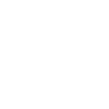
t = 0.00 s
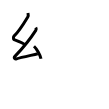
t = 3.00 s
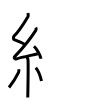
t = 6.00 s
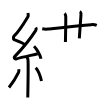
t = 9.00 s
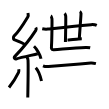
t = 12.00 s
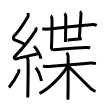
t = 15.00 s

The animated SVG that drew these frames (rendered in a browser with its animation timeline set to each time). Animation: 15 SMIL elements (animate=15); one cycle of 15.00 s.

<svg width="109px" height="109px" viewBox="0 0 px 109px" xmlns="http://www.w3.org/2000/svg" xmlns:xlink="http://www.w3.org/1999/xlink" xml:space="preserve" version="1.1"  baseProfile="full">
<path d="M27.96,13c0.35,1.4,0.66,2.59-0.18,3.97c-3.68,6.07-10.3,15.94-13.8,19.21c-0.72,0.67-0.69,3.24,0,3.5c3.67,1.4,8.2,2.74,11.35,5.3" style="fill:none;stroke:black;stroke-width:3;opacity:0">
  <animate attributeType="CSS" attributeName="opacity" from="0" to="1" begin="0s" dur="1s" repeatCount="Indefinite" fill="freeze" />
</path>
<path d="M35.78,27.44c0.29,0.55,0.38,2.35,0,2.94C30.25,39,22.5,48.5,14.9,56.36c-1.74,1.8,0.43,2.83,1.57,2.47c4.75-1.53,15.17-3.61,21.28-5.08" style="fill:none;stroke:black;stroke-width:3;opacity:0">
  <animate attributeType="CSS" attributeName="opacity" from="0" to="1" begin="1s" dur="1s" repeatCount="Indefinite" fill="freeze" />
</path>
<path d="M34,46.25c2.47,2.21,6.38,9.07,7,12.5" style="fill:none;stroke:black;stroke-width:3;opacity:0">
  <animate attributeType="CSS" attributeName="opacity" from="0" to="1" begin="2s" dur="1s" repeatCount="Indefinite" fill="freeze" />
</path>
<path d="M26.86,57.01c0.08,0.29,1.09,1.48,1.17,3.28c0.37,8.64-0.24,34.27-0.24,37.21" style="fill:none;stroke:black;stroke-width:3;opacity:0">
  <animate attributeType="CSS" attributeName="opacity" from="0" to="1" begin="3s" dur="1s" repeatCount="Indefinite" fill="freeze" />
</path>
<path d="M18.73,69.25c0.16,0.85,0.14,2.54-0.16,3.15C16.62,76.39,11.75,84.08,9,87.5" style="fill:none;stroke:black;stroke-width:3;opacity:0">
  <animate attributeType="CSS" attributeName="opacity" from="0" to="1" begin="4s" dur="1s" repeatCount="Indefinite" fill="freeze" />
</path>
<path d="M35.75,67.75c2.88,3.13,5.08,10.41,5.75,13.25" style="fill:none;stroke:black;stroke-width:3;opacity:0">
  <animate attributeType="CSS" attributeName="opacity" from="0" to="1" begin="5s" dur="1s" repeatCount="Indefinite" fill="freeze" />
</path>
<path d="M42.25,28.78c1.46,0.33,4.16,0.51,5.62,0.33C61.25,27.5,73.5,26,91.12,24.63c2.43-0.19,4.13,0.12,5.63,0.83" style="fill:none;stroke:black;stroke-width:3;opacity:0">
  <animate attributeType="CSS" attributeName="opacity" from="0" to="1" begin="6s" dur="1s" repeatCount="Indefinite" fill="freeze" />
</path>
<path d="M64.49,13.5c0.39,0.3,1.12,1.83,1.2,2.42c0.08,0.59-0.18,22.42-0.26,26.12" style="fill:none;stroke:black;stroke-width:3;opacity:0">
  <animate attributeType="CSS" attributeName="opacity" from="0" to="1" begin="7s" dur="1s" repeatCount="Indefinite" fill="freeze" />
</path>
<path d="M79.8,11.5c0.67,0.31,1.08,1.41,1.21,2.03c0.13,0.63-1.29,18.35-1.68,24.92" style="fill:none;stroke:black;stroke-width:3;opacity:0">
  <animate attributeType="CSS" attributeName="opacity" from="0" to="1" begin="8s" dur="1s" repeatCount="Indefinite" fill="freeze" />
</path>
<path d="M67.54,39.89c2.48,0,12.84-1.25,14.24-1.25" style="fill:none;stroke:black;stroke-width:3;opacity:0">
  <animate attributeType="CSS" attributeName="opacity" from="0" to="1" begin="9s" dur="1s" repeatCount="Indefinite" fill="freeze" />
</path>
<path d="M50.75,15.82c0.67,0.31,1.08,2.41,1.21,3.03s0,19.83-0.48,27.02c-0.15,2.35-0.24,4.12,2.32,3.91c10.87-0.88,21.19-2.04,31.91-2.35c2.02-0.06,3.71,0.13,4.49,0.28" style="fill:none;stroke:black;stroke-width:3;opacity:0">
  <animate attributeType="CSS" attributeName="opacity" from="0" to="1" begin="10s" dur="1s" repeatCount="Indefinite" fill="freeze" />
</path>
<path d="M42.99,65.87c1.69,0.68,3.61,0.83,5.55,0.68c10.21-0.8,27.32-2.25,42.29-3.55c1.93-0.17,3.14,0.11,5.07,0.59" style="fill:none;stroke:black;stroke-width:3;opacity:0">
  <animate attributeType="CSS" attributeName="opacity" from="0" to="1" begin="11s" dur="1s" repeatCount="Indefinite" fill="freeze" />
</path>
<path d="M66.28,53.25c1.03,0.42,1.86,1.86,1.86,2.72c0,8.79,0,38.55-0.21,43.78" style="fill:none;stroke:black;stroke-width:3;opacity:0">
  <animate attributeType="CSS" attributeName="opacity" from="0" to="1" begin="12s" dur="1s" repeatCount="Indefinite" fill="freeze" />
</path>
<path d="M67.85,65.73C62.92,74.71,49.7,88.42,39.44,93.5" style="fill:none;stroke:black;stroke-width:3;opacity:0">
  <animate attributeType="CSS" attributeName="opacity" from="0" to="1" begin="13s" dur="1s" repeatCount="Indefinite" fill="freeze" />
</path>
<path d="M68.43,66.34c3.46,3.31,19.73,19.9,23.49,23.15c1.27,1.1,2.37,1.57,3.64,1.89" style="fill:none;stroke:black;stroke-width:3;opacity:0">
  <animate attributeType="CSS" attributeName="opacity" from="0" to="1" begin="14s" dur="1s" repeatCount="Indefinite" fill="freeze" />
</path>
</svg>
